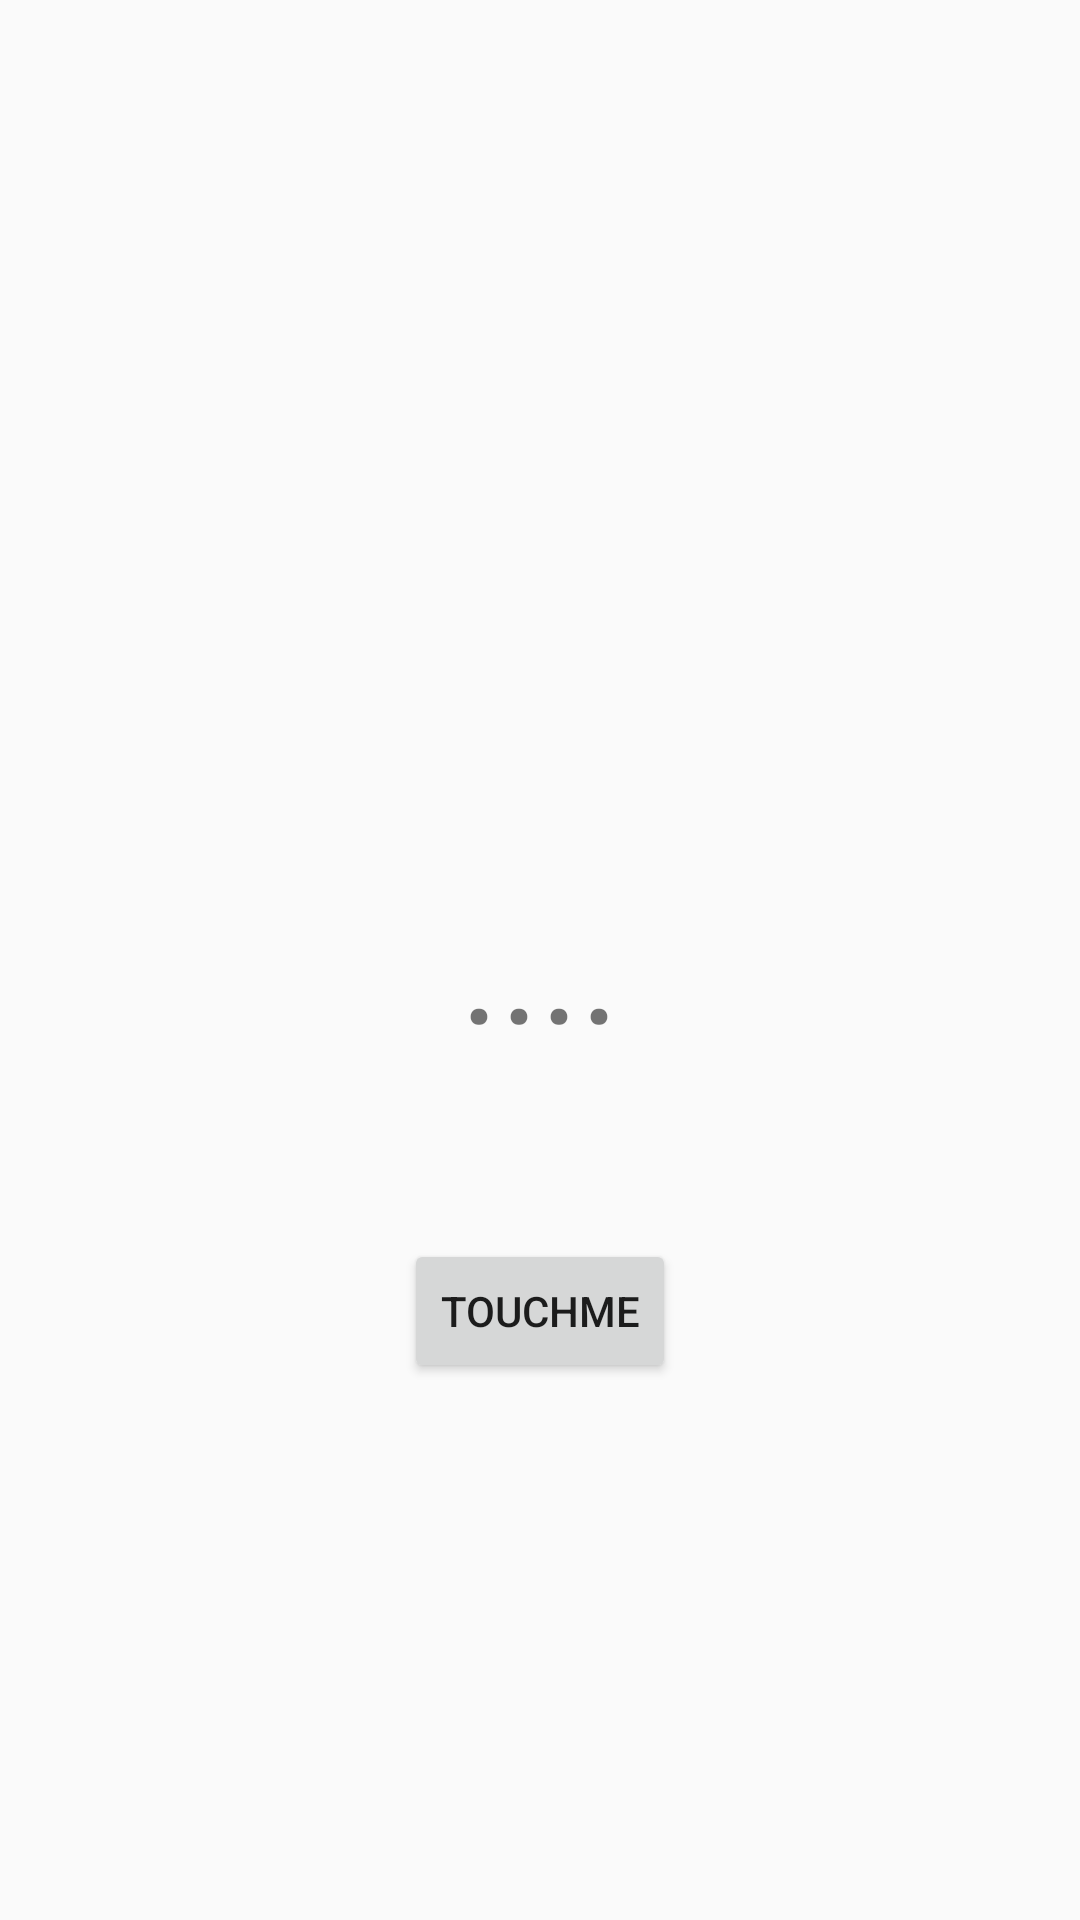

Write the Android layout XML for this screen, with the resource values it uses.
<!-- AndroidManifest.xml: application theme AppTheme -->
<!-- res/layout/activity_lab1.xml -->
<?xml version="1.0" encoding="utf-8"?>
<RelativeLayout xmlns:android="http://schemas.android.com/apk/res/android"
    xmlns:tools="http://schemas.android.com/tools"
    android:id="@+id/activity_lab1"
    android:layout_width="match_parent"
    android:layout_height="match_parent"
    android:paddingBottom="@dimen/activity_vertical_margin"
    android:paddingLeft="@dimen/activity_horizontal_margin"
    android:paddingRight="@dimen/activity_horizontal_margin"
    android:paddingTop="@dimen/activity_vertical_margin"
    tools:context="com.example.user.labs.Lab1Activity">

    <TextView
        android:layout_width="wrap_content"
        android:layout_height="wrap_content"
        android:id="@+id/HelloTextView"
        android:textSize="50sp"
        android:layout_marginBottom="58dp"
        android:layout_above="@+id/button"
        android:layout_centerHorizontal="true"
        android:text="...." />

    <Button
        android:text="@string/bottonTouchMe"
        android:layout_width="wrap_content"
        android:id="@+id/button"
        android:layout_height="wrap_content"
        android:layout_marginBottom="179dp"
        android:onClick="onClick"
        android:layout_alignParentBottom="true"
        android:layout_centerHorizontal="true" />
</RelativeLayout>
<!-- resources referenced by this layout -->
<resources>
  <string name="bottonTouchMe">TouchMe</string>
  <style name="AppTheme" parent="Theme.AppCompat.Light.DarkActionBar">
          
          <item name="colorPrimary">@color/colorPrimary</item>
          <item name="colorPrimaryDark">@color/colorPrimaryDark</item>
          <item name="colorAccent">@color/colorAccent</item>
      </style>
  <color name="colorPrimary">#3F51B5</color>
  <color name="colorPrimaryDark">#303F9F</color>
  <color name="colorAccent">#FF4081</color>
</resources>
